Run: headless pygame with SDL's dummy video driver; simulated clock (each Clock.tick advances the game by its frame time, no real sleeping); random seed 0; keys injected as events and as key.get_pressed() state; no mouse input.
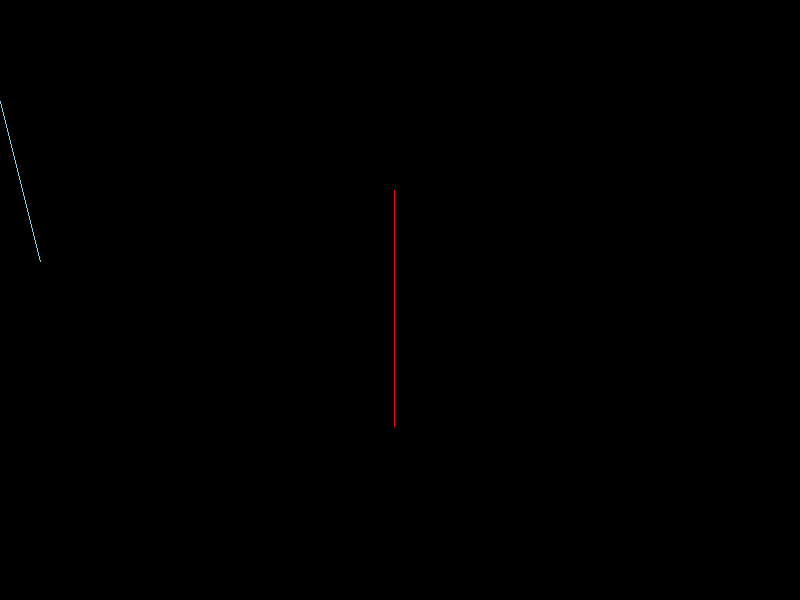
Frame 1 of 4 · flips 1–60 · no input
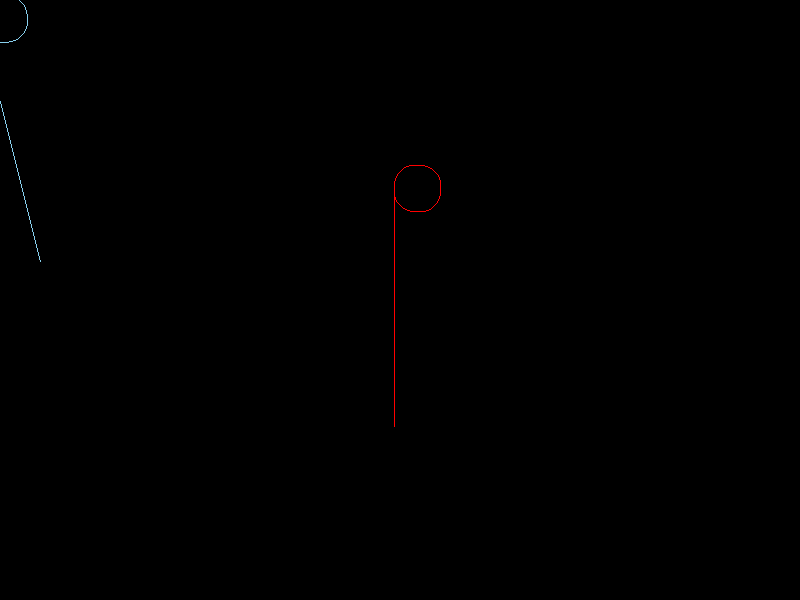
Frame 2 of 4 · flips 61–180 · tapped SPACE, RETURN · held RIGHT (→), D
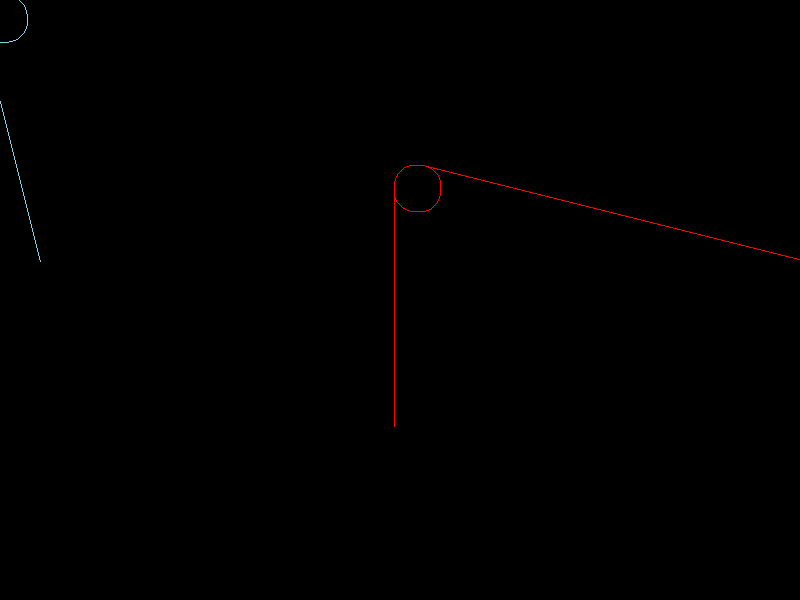
Frame 3 of 4 · flips 181–300 · held DOWN (↓), S
Frame 4 of 4 · flips 301–420 · held LEFT (←), A, UP (↑), W · screen unchanged from frame 3, image omitted

The pygame program that drew these frames:



import pygame
import math
import random

RED = (255, 0, 0)
BLUE = (135,206,235)

pygame.init()

screen = pygame.display.set_mode((800, 600))

clock = pygame.time.Clock()

pos_new_red = [random.randint(0,800),random.randint(0,600)]
pos_old_red = pos_new_red
pos_new_blue = [random.randint(0,800),random.randint(0,600)]
pos_old_blue = pos_new_blue

speed_red = 5.0
speed_blue = 5.0
angle_red = random.randint(0,360)
angle_blue = random.randint(0,360)

running = True

while running:

# events

    for event in pygame.event.get():

        if event.type == pygame.QUIT:
            running = False

        if event.type == pygame.KEYDOWN:
            if event.key == pygame.K_ESCAPE:
                running = False

    keys = pygame.key.get_pressed()

    if keys[pygame.K_LEFT]:
        angle_red -= 10
    if keys[pygame.K_a]:
        angle_blue -=10
    if keys[pygame.K_RIGHT]:
        angle_red += 10
    if keys[pygame.K_d]:
        angle_blue += 10

# przekroczenie kąta

    if angle_red >= 360:
        angle_red -= 360
    elif angle_red < 0:
        angle_red += 360
    if angle_blue >= 360:
        angle_blue -= 360
    elif angle_blue < 0:
        angle_blue += 360

    print
    angle_red,angle_blue

    pos_new_red[0] += int(speed_red * math.cos(math.radians(angle_red)))
    pos_new_blue[0] += int(speed_blue * math.cos(math.radians(angle_blue)))
    pos_new_red[1] += int(speed_red * math.sin(math.radians(angle_red)))
    pos_new_blue[1] += int(speed_blue * math.sin(math.radians(angle_blue)))

# rysuje

    if pos_new_red != pos_old_red:
        pygame.draw.line(screen, RED, pos_new_red, pos_old_red)
    pos_old_red = pos_new_red[:]
    if pos_new_blue != pos_old_blue:
        pygame.draw.line(screen, BLUE, pos_new_blue, pos_old_blue)
    pos_old_blue = pos_new_blue[:]

    pygame.display.flip()

# FPS

    clock.tick(30)

pygame.quit()
